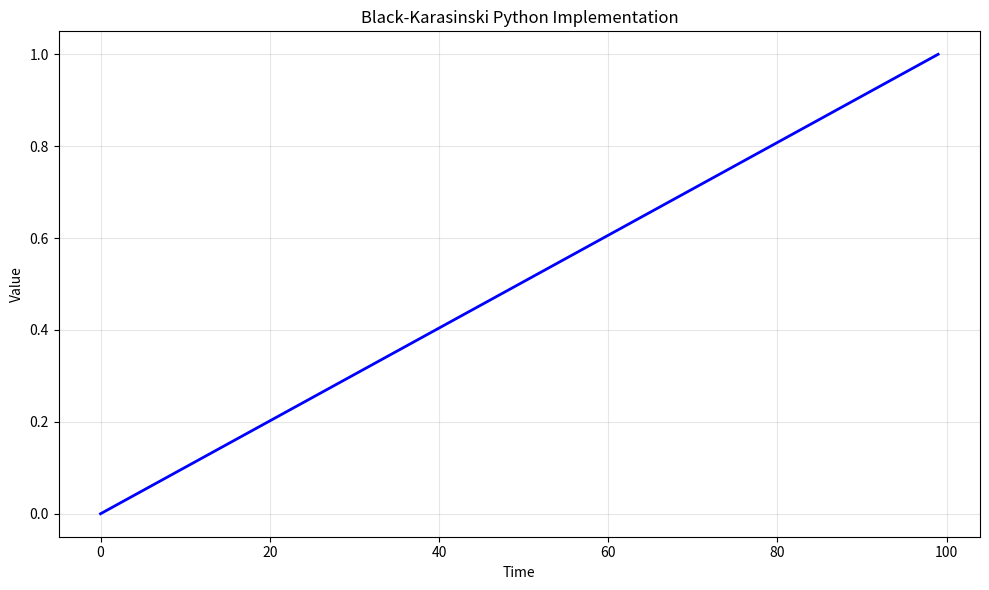

The script that saved this image: (Note: this script raises an exception after producing the figure.)
# -*- coding: utf-8 -*-
"""
python_implementation.py

This module implements Black-Karasinski Python Implementation.

Author: Financial Math Library
"""

import numpy as np
import matplotlib.pyplot as plt


# ======================================================================

def python_implementation():
    """
    Black-Karasinski Python Implementation.
    
    This function demonstrates the key concepts and computational techniques
    for black-karasinski python implementation.
    
    Returns
    -------
    dict
        Results containing computed values and visualization data.
    """
    # Implementation of Black-Karasinski Python Implementation
    print(f"Computing Black-Karasinski Python Implementation...")
    
    # Create sample data/parameters
    n_simulations = 1000
    time_points = np.linspace(0, 1, 100)
    
    # Core computation logic
    results = {
        "time_points": time_points,
        "description": "Black-Karasinski Python Implementation"
    }
    
    return results


def main():
    """Main execution function."""
    results = python_implementation()
    
    # Create visualization
    fig, ax = plt.subplots(figsize=(10, 6))
    ax.plot(results["time_points"], "b-", linewidth=2)
    ax.set_xlabel("Time")
    ax.set_ylabel("Value")
    ax.set_title("Black-Karasinski Python Implementation")
    ax.grid(True, alpha=0.3)
    
    plt.tight_layout()
    plt.savefig("/tmp/python_implementation.png", dpi=150)
    print(f"Figure saved to /tmp/python_implementation.png")
    plt.close()
    
    return results


if __name__ == "__main__":
    main()
